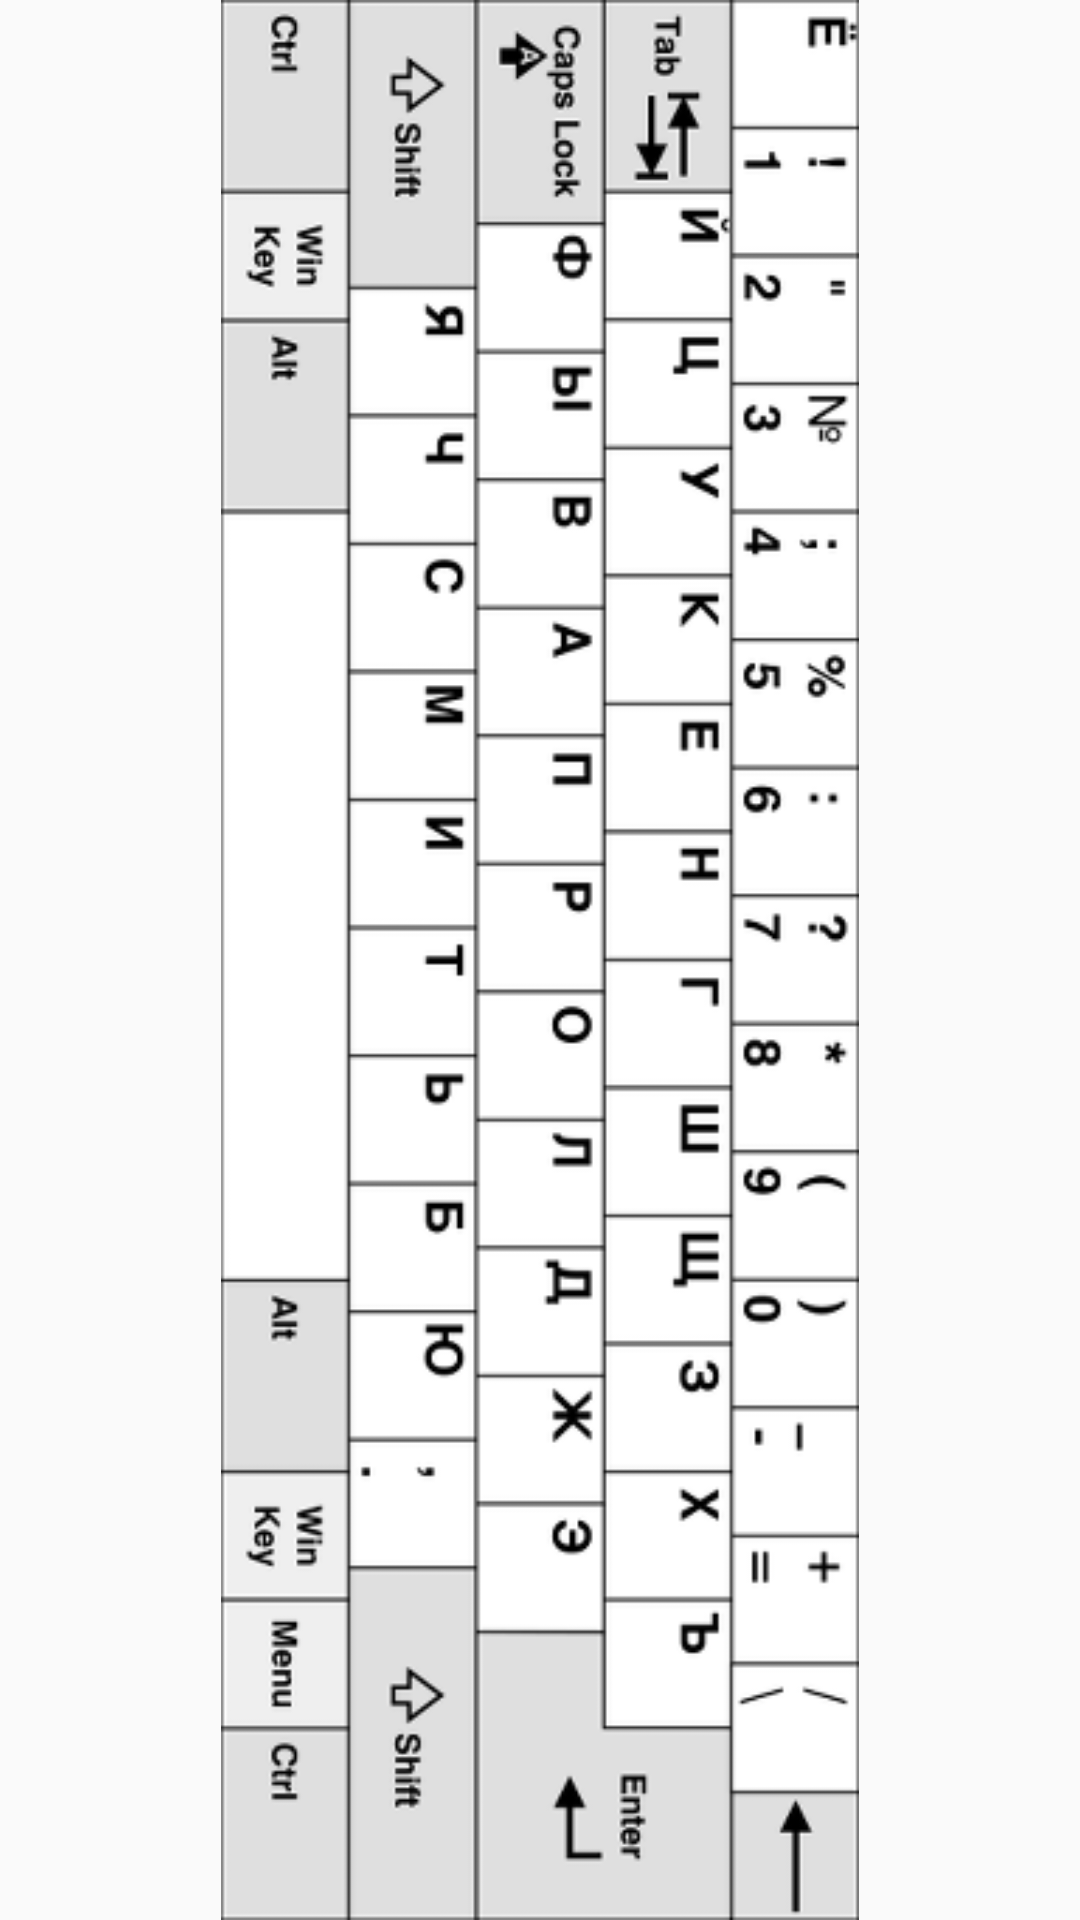

Reconstruct the res/layout file that produces this screen, plus the resources it refers to.
<!-- AndroidManifest.xml: application theme AppTheme -->
<!-- res/layout/activity_keyboard.xml -->
<?xml version="1.0" encoding="utf-8"?>
<LinearLayout xmlns:android="http://schemas.android.com/apk/res/android"
    android:orientation="vertical"
    android:layout_width="match_parent"
    android:layout_height="match_parent">

    <ImageView
        android:layout_width="match_parent"
        android:layout_height="match_parent"
        android:contentDescription="@string/section_alphabet"
        android:src="@drawable/russian_keyboard"
        android:id="@+id/imageView" />

</LinearLayout>
<!-- resources referenced by this layout -->
<resources>
  <!-- drawable russian_keyboard: png bitmap (drawable, 39801 bytes) -->
  <string name="section_alphabet">알파벳\nалфавит</string>
  <style name="AppTheme" parent="Theme.AppCompat.Light.DarkActionBar">
          
          <item name="colorPrimary">@color/colorPrimary</item>
          <item name="colorPrimaryDark">@color/colorPrimaryDark</item>
          <item name="colorAccent">@color/colorAccent</item>
      </style>
  <!-- not gathered from this repository: default colours our renderer supplied (Android Studio template values) -->
  <color name="colorPrimary">#FF6200EE</color>
  <color name="colorPrimaryDark">#FF3700B3</color>
  <color name="colorAccent">#FF03DAC5</color>
</resources>
